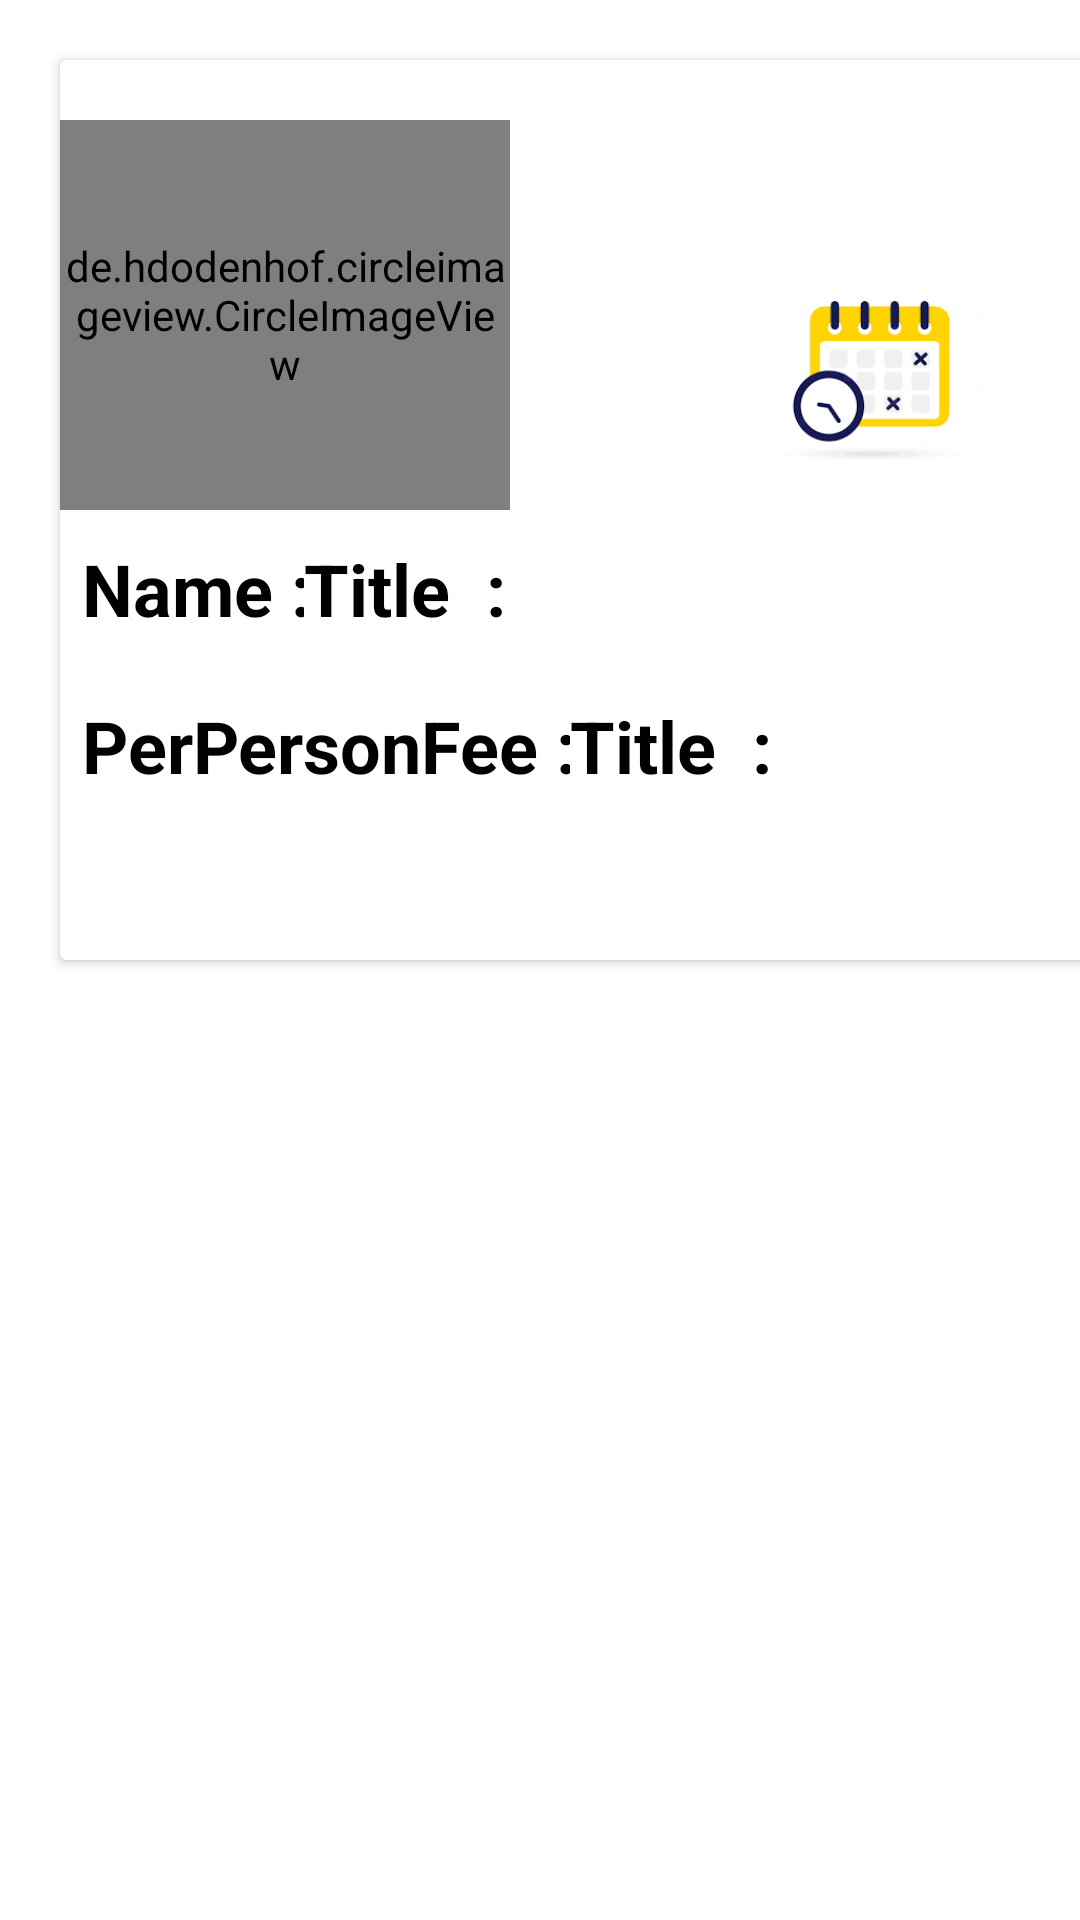

Produce the Android XML layout that renders to this screen, including the resource entries it uses.
<!-- AndroidManifest.xml: application theme Theme.BikeRentApp -->
<!-- res/layout/rent_bike.xml -->
<?xml version="1.0" encoding="utf-8"?>
<LinearLayout xmlns:android="http://schemas.android.com/apk/res/android"
    xmlns:app="http://schemas.android.com/apk/res-auto"
    android:layout_width="match_parent"
    android:layout_height="match_parent"
    android:orientation="vertical">
    <LinearLayout
        android:layout_width="match_parent"
        android:layout_height="wrap_content"
        android:orientation="vertical">
        <androidx.cardview.widget.CardView
            android:layout_margin="20dp"
            android:layout_width="360dp"
            android:layout_height="300dp"
            >
            <LinearLayout
                android:layout_width="match_parent"
                android:layout_height="match_parent"
                android:orientation="vertical">
                <de.hdodenhof.circleimageview.CircleImageView
                    android:id="@+id/profile_imageshowEmployee"
                    android:layout_width="150dp"
                    android:layout_height="130dp"
                    android:layout_marginTop="20dp"
                    android:src="@drawable/bike1"
                    app:civ_border_color="#3F51B5"
                    app:civ_border_width="2dp">
                </de.hdodenhof.circleimageview.CircleImageView>

            </LinearLayout>
            <LinearLayout
                android:layout_width="match_parent"
                android:layout_height="wrap_content"
                android:orientation="vertical">
                <LinearLayout
                    android:layout_width="match_parent"
                    android:layout_height="wrap_content"
                    android:orientation="horizontal">
                    <LinearLayout
                        android:layout_width="wrap_content"
                        android:layout_height="wrap_content"
                        android:orientation="vertical">
                        <TextView
                            android:layout_width="match_parent"
                            android:layout_height="wrap_content"
                            android:text="Name :"
                            android:textSize="24dp"
                            android:layout_marginTop="160dp"
                            android:layout_marginLeft="5dp"
                            android:layout_gravity="center"
                            android:textStyle="bold"
                            android:gravity="center"
                            android:textColor="@color/black">

                        </TextView>

                    </LinearLayout>
                    <LinearLayout
                        android:layout_width="match_parent"
                        android:layout_height="wrap_content"
                        android:orientation="vertical">

                        <TextView
                            android:id="@+id/Name"
                            android:layout_width="match_parent"
                            android:layout_height="wrap_content"
                            android:layout_gravity="center"
                            android:layout_marginLeft="0dp"
                            android:layout_marginTop="160dp"
                            android:layout_marginRight="0dp"
                            android:text="Title  :"
                            android:textColor="@color/black"
                            android:textSize="24dp"
                            android:textStyle="bold">

                        </TextView>

                        <ImageView

                            android:id="@+id/Appoin_button_Makup"
                            android:layout_width="104dp"
                            android:layout_height="64dp"
                            android:layout_gravity="center"
                            android:layout_marginLeft="50dp"
                            android:layout_marginTop="-120dp"
                            android:src="@drawable/appio"></ImageView>

                    </LinearLayout>
                </LinearLayout>
                <LinearLayout
                    android:layout_width="match_parent"
                    android:layout_height="wrap_content"
                    android:orientation="horizontal">
                    <LinearLayout
                        android:layout_width="wrap_content"
                        android:layout_height="wrap_content"
                        android:orientation="vertical">
                        <TextView
                            android:layout_width="match_parent"
                            android:layout_height="wrap_content"
                            android:text="PerPersonFee :"
                            android:textSize="24dp"
                            android:layout_marginTop="20dp"
                            android:layout_marginLeft="5dp"
                            android:layout_gravity="center"
                            android:textStyle="bold"
                            android:gravity="center"
                            android:textColor="@color/black">

                        </TextView>

                    </LinearLayout>
                    <LinearLayout
                        android:layout_width="match_parent"
                        android:layout_height="wrap_content"
                        android:orientation="vertical">
                        <TextView
                            android:layout_width="match_parent"
                            android:layout_height="wrap_content"
                            android:text="Title  :"
                            android:textSize="24dp"
                            android:id="@+id/PerPerson"
                            android:layout_marginTop="20dp"
                            android:textStyle="bold"
                            android:layout_marginRight="0dp"
                            android:layout_gravity="center"
                            android:textColor="@color/black">

                        </TextView>

                    </LinearLayout>
                </LinearLayout>
                <LinearLayout
                    android:layout_width="match_parent"
                    android:layout_height="wrap_content"
                    android:orientation="horizontal">
                    <LinearLayout
                        android:layout_width="wrap_content"
                        android:layout_height="wrap_content"
                        android:orientation="vertical"/>
                    <LinearLayout
                        android:layout_width="wrap_content"
                        android:layout_height="wrap_content"
                        android:orientation="vertical"/>
                    <LinearLayout
                        android:layout_width="wrap_content"
                        android:layout_height="wrap_content"
                        android:orientation="vertical">

                    </LinearLayout>
                </LinearLayout>
            </LinearLayout>

        </androidx.cardview.widget.CardView>
    </LinearLayout>

</LinearLayout>
<!-- resources referenced by this layout -->
<resources>
  <color name="black">#FF000000</color>
  <!-- drawable appio: png bitmap (drawable, 4587 bytes) -->
  <!-- drawable bike1: jpg bitmap (drawable-v24, 67667 bytes) -->
  <style name="Theme.BikeRentApp" parent="Theme.MaterialComponents.DayNight.NoActionBar">
          
          <item name="colorPrimary">@color/purple_500</item>
          <item name="colorPrimaryVariant">@color/purple_700</item>
          <item name="colorOnPrimary">@color/white</item>
          
          <item name="colorSecondary">@color/teal_200</item>
          <item name="colorSecondaryVariant">@color/teal_700</item>
          <item name="colorOnSecondary">@color/black</item>
          
          <item name="android:statusBarColor" tools:targetApi="l">?attr/colorPrimaryVariant</item>
          
      </style>
  <color name="purple_500">#FAC110</color>
  <color name="purple_700">#FAC110</color>
  <color name="white">#FFFFFFFF</color>
  <color name="teal_200">#FF03DAC5</color>
  <color name="teal_700">#FF018786</color>
</resources>
